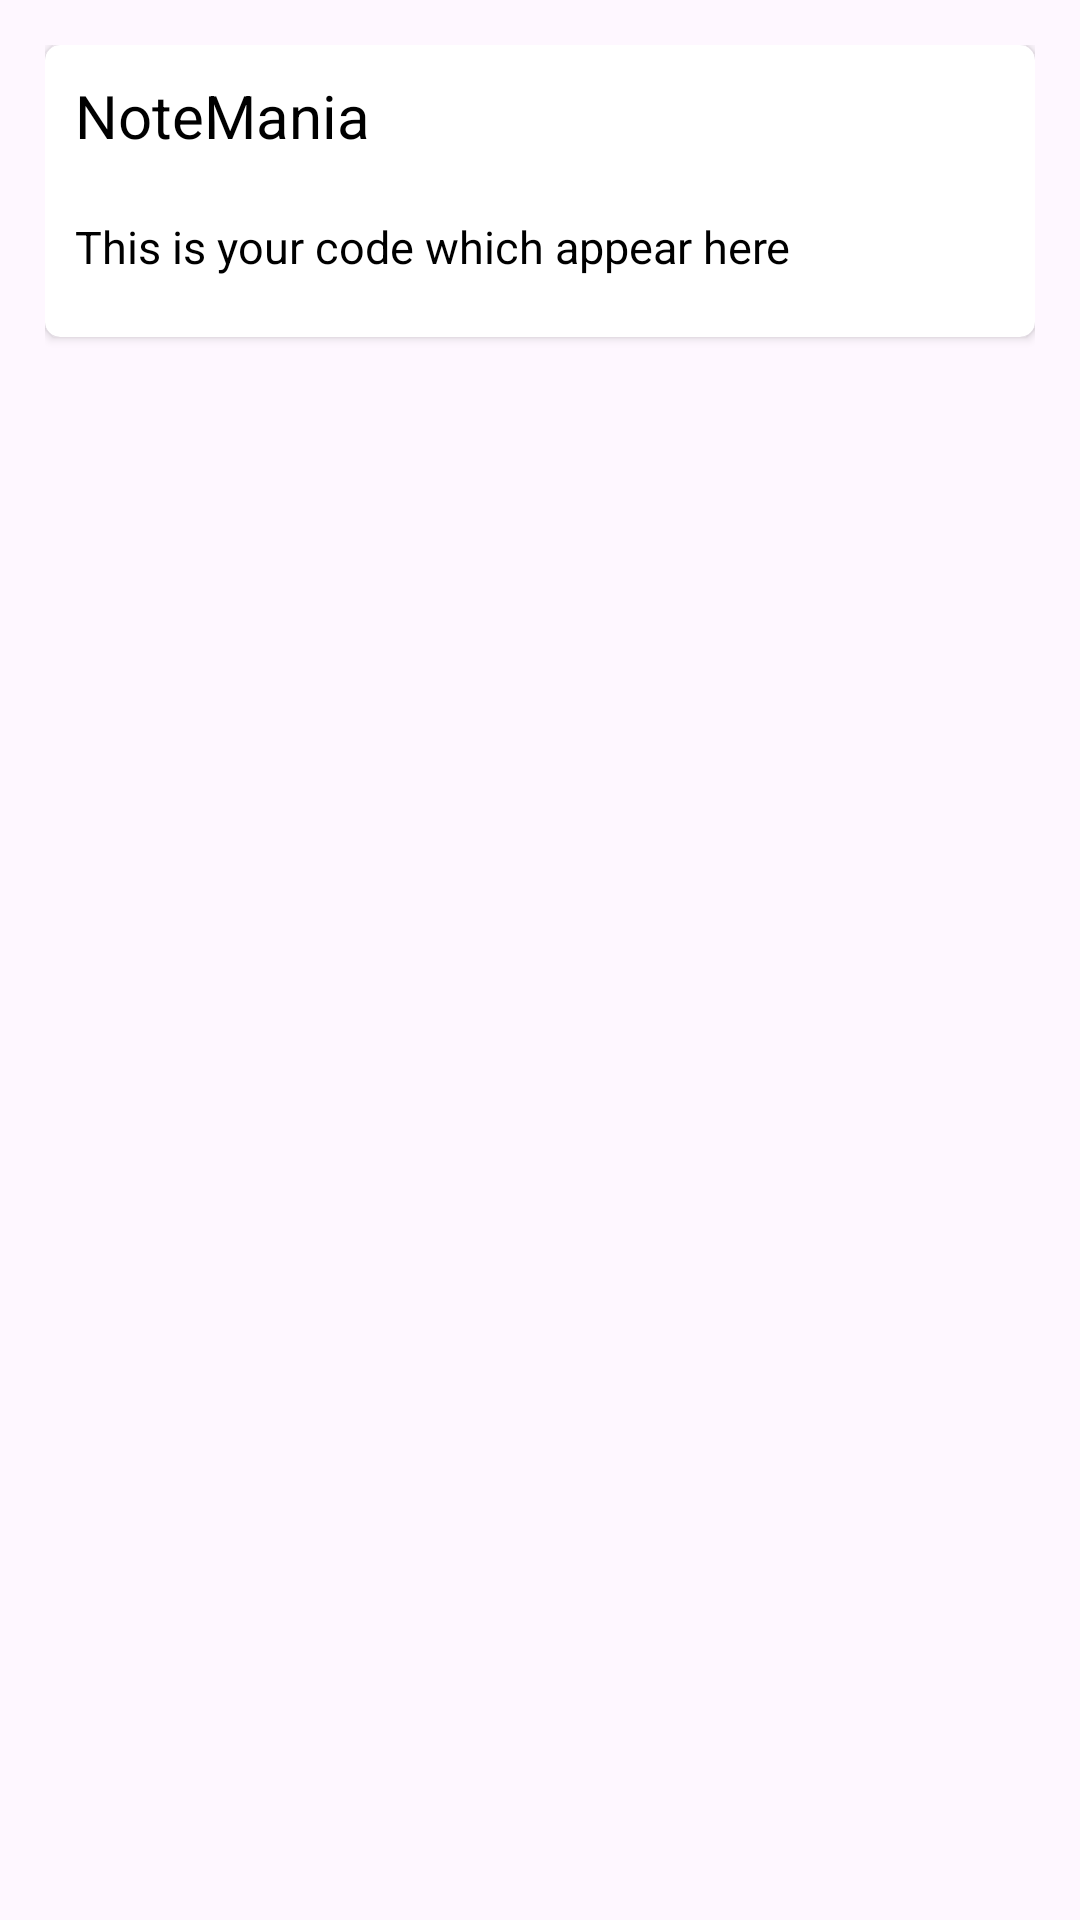

Produce the Android XML layout that renders to this screen, including the resource entries it uses.
<!-- AndroidManifest.xml: application theme Theme.NoteMania -->
<!-- res/layout/notes_layout.xml -->
<?xml version="1.0" encoding="utf-8"?>
<RelativeLayout xmlns:android="http://schemas.android.com/apk/res/android"
    android:layout_width="match_parent"
    android:layout_height="wrap_content"
    android:padding="15dp"
    xmlns:app="http://schemas.android.com/apk/res-auto">

    <androidx.cardview.widget.CardView
        android:layout_width="match_parent"
        android:layout_height="wrap_content"
        android:elevation="5dp"
        app:cardCornerRadius="5dp"
        app:cardMaxElevation="5dp"
        android:id="@+id/notecard">

        <LinearLayout
            android:layout_width="match_parent"
            android:layout_height="wrap_content"
            android:id="@+id/note"
            android:orientation="vertical">
            <LinearLayout
                android:layout_width="match_parent"
                android:layout_height="wrap_content"
                android:orientation="horizontal">
                <TextView

                    android:layout_width="match_parent"
                    android:layout_height="wrap_content"
                    android:id="@+id/notetitle"
                    android:paddingTop="10dp"
                    android:paddingBottom="10dp"
                    android:text="NoteMania"
                    android:textSize="20sp"
                    android:textColor="@color/black"
                    android:layout_weight="1"
                    android:paddingLeft="10dp">

                </TextView>
                <ImageView
                    android:layout_width="wrap_content"
                    android:layout_height="match_parent"
                    android:id="@+id/menupopbutton"
                    android:layout_weight="0"
                    android:src="@drawable/baseline_more_vert_24">

                </ImageView>
            </LinearLayout>
            <TextView
                android:layout_width="match_parent"
                android:layout_height="wrap_content"
                android:id="@+id/notecontent"

                android:paddingBottom="20dp"
                android:paddingLeft="10dp"
                android:paddingRight="10dp"
                android:paddingTop="10dp"
                android:text="This is your code which appear here"
                android:textSize="15sp"
                android:textColor="@color/black">

            </TextView>

        </LinearLayout>
    </androidx.cardview.widget.CardView>

</RelativeLayout>
<!-- resources referenced by this layout -->
<resources>
  <color name="black">#FF000000</color>
  <style name="Theme.NoteMania" parent="Base.Theme.NoteMania" />
  <style name="Base.Theme.NoteMania" parent="Theme.Material3.DayNight.NoActionBar">
          
          
      </style>
</resources>
